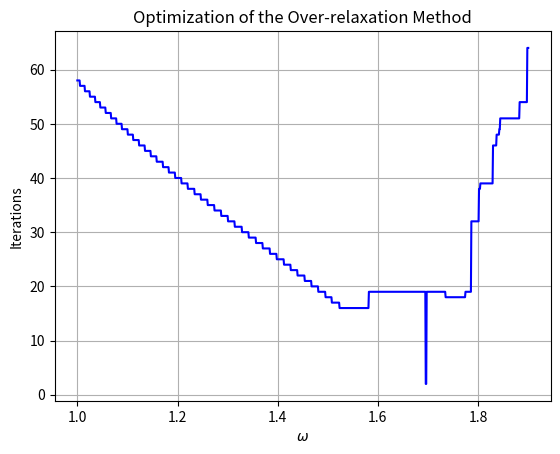

Generate this figure with matplotlib:
import numpy as np
import matplotlib.pyplot as plt
from matplotlib import rc
from mpl_toolkits.mplot3d import axes3d
from matplotlib import cm
import matplotlib as mpl
from tqdm import tqdm


Min, Max, N = 0.,40.,11
x = np.linspace(Min,Max,N)
y = x.copy()
h = x[1]-x[0]

def h1(y):
    return 100.
def h2(y):
    return 0.
def h3(x):
    return 0.
def h4(x):
    return 0.

def InitT():
    
    T = np.zeros((N,N))
    
    T[0,:] = h1(y)
    T[-1,:] = h2(y)
    
    T[:,0] = h3(x)
    T[:,-1] = h4(x)
    
    return T


def GetRelaxation(T, Nit = int(1e5), omega = 1.9, tolerancia = 1e-2):
    
    itmax = 0
    
    for it in range(Nit):
        
        dmax = 0.
        
        for i in range(1, len(x)-1):
            for j in range(1, len(y)-1):
                tmp = 0.25*(T[i+1,j]+T[i-1,j]+T[i,j+1]+T[i,j-1])
                r = omega*(tmp - T[i,j])
                
                T[i,j] += r
                
                if np.abs(r) > dmax:
                    dmax = r
       # print(T)
       # print(it)
        
        if np.abs(dmax) < tolerancia:
            #print(it)
            itmax = it
            break
            
    return T,itmax

omegas = np.linspace(1, 1.9, 1000)

def getIterations(omega):
	T = InitT()
	Tf1, itmax =  GetRelaxation(T, omega = omega)

	return itmax

iterations = np.vectorize(getIterations)(omegas)

print('omega más óptimo:', np.average(omegas[iterations == np.min(iterations)]))

plt.plot(omegas, iterations, color = 'blue')
plt.title('Optimization of the Over-relaxation Method')
plt.grid()
plt.ylabel('Iterations')
plt.xlabel(r'$\omega$')
plt.show()
